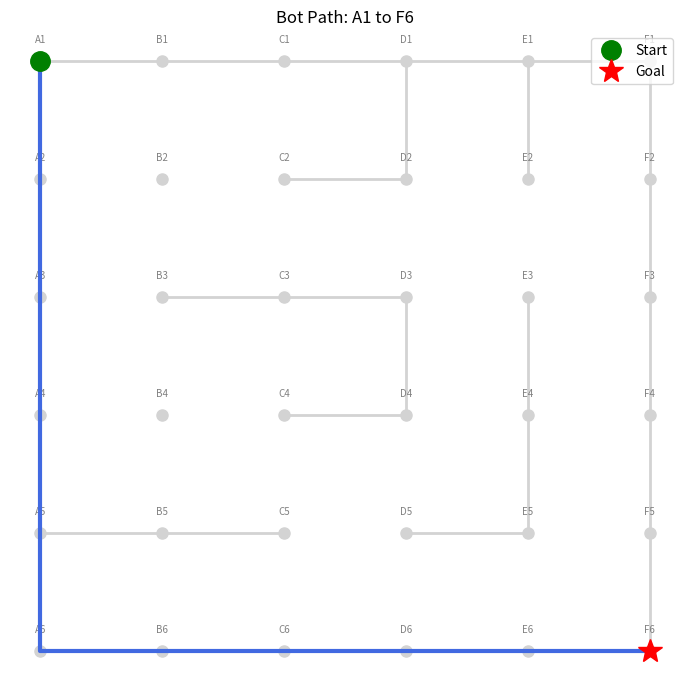

Write the Python code that produced this figure.
"""
Mesh Navigation Bot - Pathfinding + Simulation
------------------------------------------------
Models the hand-drawn mesh as a graph (6x6 grid of waypoints, columns A-F, rows 1-6).
Only the connections that were actually drawn in the mesh are valid bot paths.

Algorithm: BFS for shortest hop-count path, A* for shortest weighted distance.
Includes a matplotlib animation showing the bot moving along the computed path.

Run:
    pip install matplotlib networkx --break-system-packages
    python mesh_bot_navigation.py
"""

import heapq
from collections import deque
import matplotlib.pyplot as plt
import matplotlib.animation as animation

# ---------------------------------------------------------
# 1. MESH DEFINITION (from the hand-drawn diagram)
# ---------------------------------------------------------
# Grid coordinates: columns A-F (x=0..5), rows 1-6 (y=0..5, row1 = top)
COLS = ['A', 'B', 'C', 'D', 'E', 'F']
ROWS = [1, 2, 3, 4, 5, 6]

def pos(node):
    """Return (x, y) plotting position for a node id like 'A1'."""
    col = COLS.index(node[0])
    row = int(node[1:])
    return (col, -row)  # negative y so row1 is on top when plotted

NODES = [f"{c}{r}" for r in ROWS for c in COLS]

# Edges = actual connections drawn in the mesh
EDGES = [
    # Outer border loop
    ("A1", "B1"), ("B1", "C1"), ("C1", "D1"), ("D1", "E1"), ("E1", "F1"),
    ("A1", "A2"), ("A2", "A3"), ("A3", "A4"), ("A4", "A5"), ("A5", "A6"),
    ("F1", "F2"), ("F2", "F3"), ("F3", "F4"), ("F4", "F5"), ("F5", "F6"),
    ("A6", "B6"), ("B6", "C6"), ("C6", "D6"), ("D6", "E6"), ("E6", "F6"),

    # Interior connections
    ("D1", "D2"), ("D2", "C2"),
    ("E1", "E2"),
    ("B3", "C3"), ("C3", "D3"),
    ("D3", "D4"),
    ("D4", "C4"),
    ("E3", "E4"), ("E4", "E5"),
    ("E5", "D5"),
    ("A5", "B5"), ("B5", "C5"),
]

# ---------------------------------------------------------
# 2. BUILD GRAPH (adjacency list)
# ---------------------------------------------------------
graph = {n: [] for n in NODES}
for a, b in EDGES:
    graph[a].append(b)
    graph[b].append(a)


# ---------------------------------------------------------
# 3. PATHFINDING ALGORITHMS
# ---------------------------------------------------------
def bfs_path(start, goal):
    """Shortest path by number of hops (unweighted)."""
    if start not in graph or goal not in graph:
        return None
    visited = {start}
    queue = deque([[start]])
    while queue:
        path = queue.popleft()
        node = path[-1]
        if node == goal:
            return path
        for nxt in graph[node]:
            if nxt not in visited:
                visited.add(nxt)
                queue.append(path + [nxt])
    return None  # no path (nodes not connected in the mesh)


def euclidean(a, b):
    ax, ay = pos(a)
    bx, by = pos(b)
    return ((ax - bx) ** 2 + (ay - by) ** 2) ** 0.5


def astar_path(start, goal):
    """Shortest path by real distance, using A* with Euclidean heuristic."""
    if start not in graph or goal not in graph:
        return None
    open_set = [(0, start)]
    came_from = {}
    g_score = {n: float('inf') for n in NODES}
    g_score[start] = 0

    while open_set:
        _, current = heapq.heappop(open_set)
        if current == goal:
            path = [current]
            while current in came_from:
                current = came_from[current]
                path.append(current)
            return path[::-1]

        for neighbor in graph[current]:
            tentative = g_score[current] + euclidean(current, neighbor)
            if tentative < g_score[neighbor]:
                came_from[neighbor] = current
                g_score[neighbor] = tentative
                f = tentative + euclidean(neighbor, goal)
                heapq.heappush(open_set, (f, neighbor))
    return None


# ---------------------------------------------------------
# 4. BOT NAVIGATION SIMULATION (animated)
# ---------------------------------------------------------
def animate_path(path, title="Bot Navigation"):
    fig, ax = plt.subplots(figsize=(7, 7))
    ax.set_title(title)
    ax.axis('off')

    # Draw all mesh edges (gray, background)
    for a, b in EDGES:
        ax1, ay1 = pos(a)
        ax2, ay2 = pos(b)
        ax.plot([ax1, ax2], [ay1, ay2], color='lightgray', linewidth=2, zorder=1)

    # Draw all mesh nodes
    for n in NODES:
        x, y = pos(n)
        ax.plot(x, y, 'o', color='lightgray', markersize=8, zorder=2)
        ax.text(x, y + 0.15, n, fontsize=7, ha='center', color='gray')

    # Highlight the planned path (blue)
    px = [pos(n)[0] for n in path]
    py = [pos(n)[1] for n in path]
    ax.plot(px, py, color='royalblue', linewidth=3, zorder=3)

    # Start and goal markers
    ax.plot(*pos(path[0]), 'go', markersize=14, zorder=4, label='Start')
    ax.plot(*pos(path[-1]), 'r*', markersize=18, zorder=4, label='Goal')
    ax.legend(loc='upper right')

    # Bot marker (animated)
    bot, = ax.plot([], [], 'ko', markersize=12, zorder=5)

    def init():
        bot.set_data([], [])
        return bot,

    def update(frame):
        x, y = pos(path[frame])
        bot.set_data([x], [y])
        return bot,

    ani = animation.FuncAnimation(
        fig, update, frames=len(path), init_func=init,
        interval=600, blit=True, repeat=False
    )
    plt.tight_layout()
    plt.show()
    return ani


# ---------------------------------------------------------
# 5. DEMO
# ---------------------------------------------------------
if __name__ == "__main__":
    start_node = "A1"
    goal_node = "F6"

    bfs_result = bfs_path(start_node, goal_node)
    astar_result = astar_path(start_node, goal_node)

    print(f"BFS path  ({len(bfs_result)-1} hops):  {' -> '.join(bfs_result)}")
    print(f"A* path   ({len(astar_result)-1} hops): {' -> '.join(astar_result)}")

    # Animate the A* (shortest real-distance) path
    animate_path(astar_result, title=f"Bot Path: {start_node} to {goal_node}")
